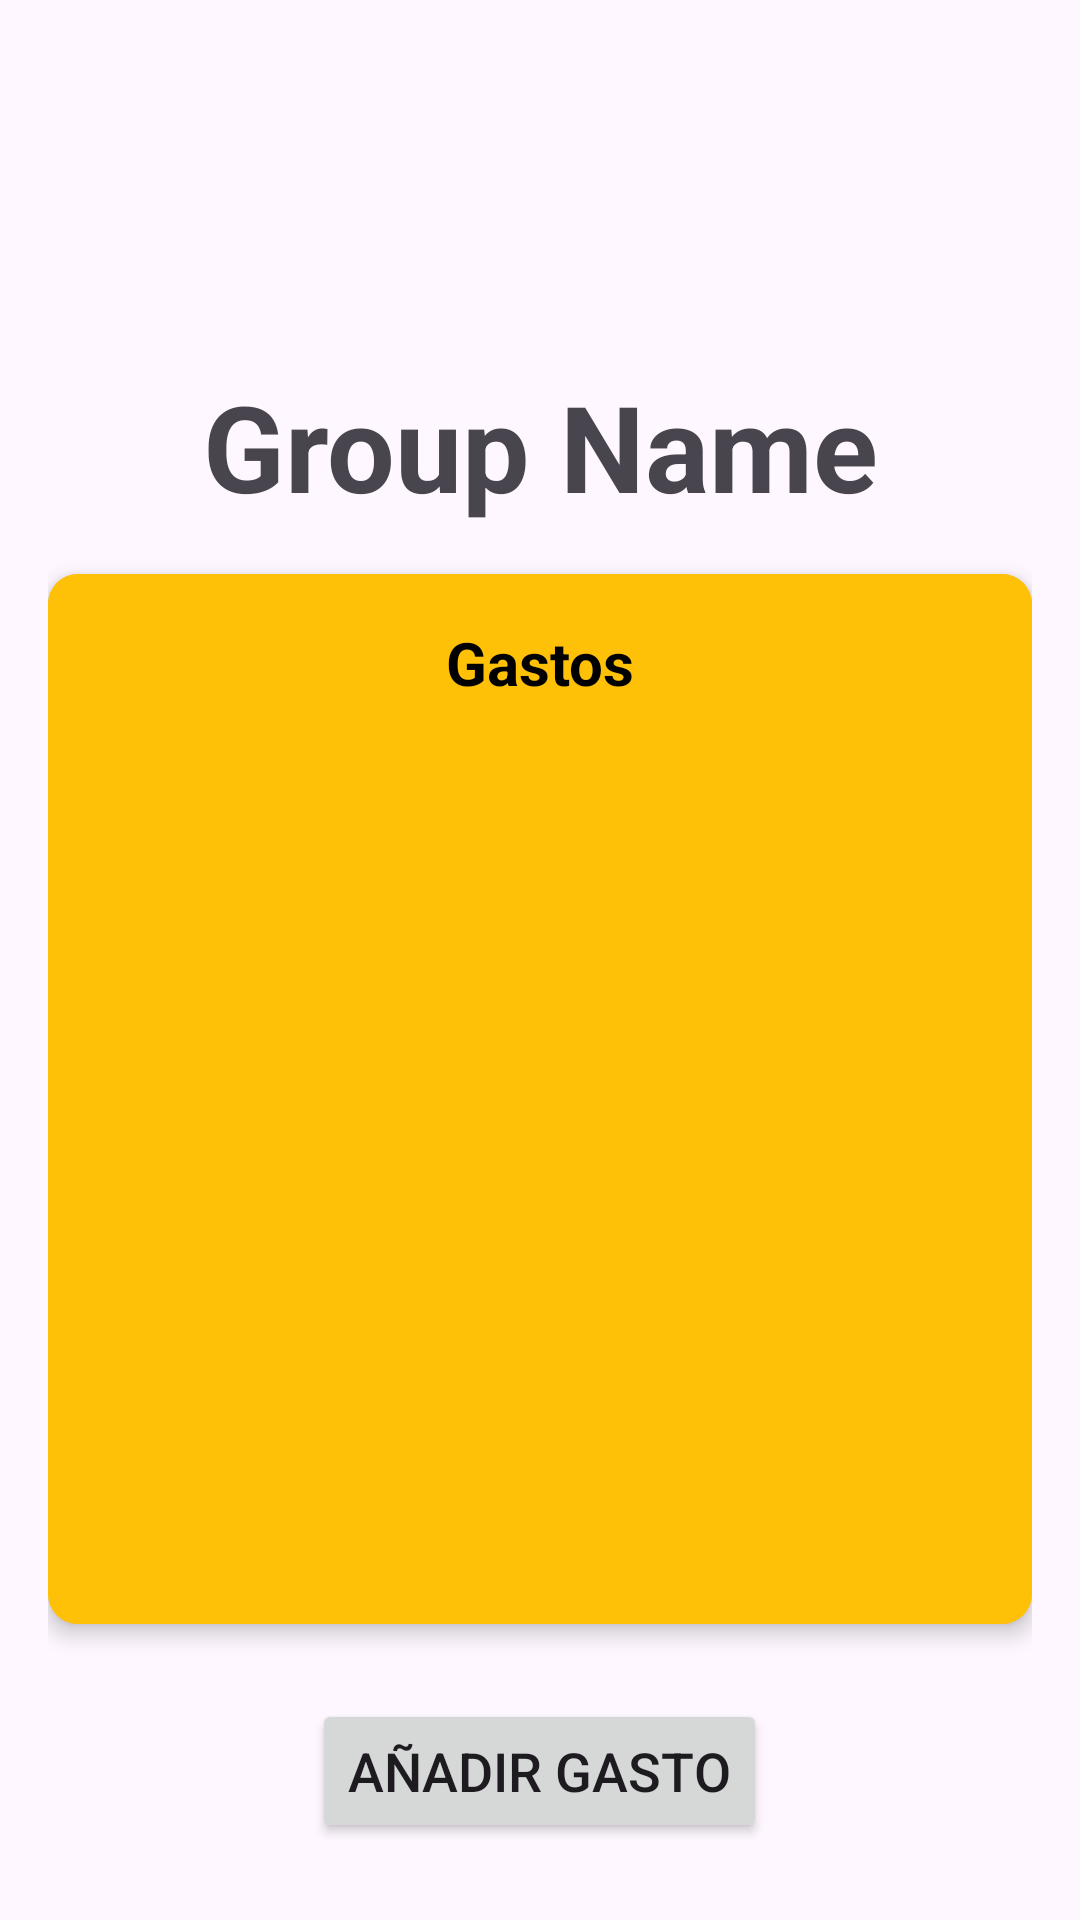

Here is an Android app screen rendered from its layout file. Give the layout XML and the strings, colors and styles it references.
<!-- AndroidManifest.xml: application theme Theme.PocketPartnersMobileApp -->
<!-- res/layout/fragment_group_details.xml -->
<LinearLayout xmlns:android="http://schemas.android.com/apk/res/android"
    xmlns:app="http://schemas.android.com/apk/res-auto"
    android:orientation="vertical"
    android:layout_width="match_parent"
    android:layout_height="match_parent"
    android:padding="16dp">

    <ImageView
        android:id="@+id/backButton"
        android:layout_width="60dp"
        android:layout_height="60dp"
        android:scaleType="centerCrop"
        android:background="?android:attr/selectableItemBackgroundBorderless"
        android:src="@drawable/ic_arrow_left"
        android:layout_marginStart="16dp"
        android:layout_marginTop="46dp"
        android:contentDescription="Backbtn"/>
    
    <TextView
        android:id="@+id/tvGroupName"
        android:layout_width="wrap_content"
        android:layout_height="wrap_content"
        android:text="Group Name"
        android:textAlignment="center"
        android:layout_gravity="center"
        android:textSize="40sp"
        android:textStyle="bold"
        android:layout_marginBottom="16dp"/>

    <androidx.cardview.widget.CardView
        android:layout_width="match_parent"
        android:layout_height="350dp"
        app:cardCornerRadius="10dp"
        app:cardElevation="4dp"
        app:cardBackgroundColor="@color/colorAmarillo">

        <LinearLayout
            android:layout_width="match_parent"
            android:layout_height="match_parent"
            android:orientation="vertical"
            android:padding="16dp"
            android:background="@color/colorAmarillo">

            <TextView
                android:layout_width="match_parent"
                android:layout_height="wrap_content"
                android:text="Gastos"
                android:textAlignment="center"
                android:textSize="20sp"
                android:textStyle="bold"
                android:textColor="@color/black"
                android:layout_marginBottom="8dp" />

            <androidx.core.widget.NestedScrollView
                android:layout_width="match_parent"
                android:layout_height="0dp"
                android:layout_weight="1">

                <LinearLayout
                    android:layout_width="match_parent"
                    android:layout_height="wrap_content"
                    android:orientation="vertical">

                    <androidx.recyclerview.widget.RecyclerView
                        android:id="@+id/rvExpenses"
                        android:layout_width="match_parent"
                        android:layout_height="wrap_content"
                        android:layout_marginTop="16dp"
                        android:layout_marginBottom="16dp"/>

                    
                    <TextView
                        android:id="@+id/message_text_view"
                        android:layout_width="wrap_content"
                        android:layout_height="wrap_content"
                        android:text="No hay gastos en este grupo"
                        android:textSize="16sp"
                        android:textColor="@android:color/black"
                        android:visibility="gone"
                        android:layout_gravity="center" />
                </LinearLayout>
            </androidx.core.widget.NestedScrollView>
        </LinearLayout>
    </androidx.cardview.widget.CardView>

    <Button
        android:id="@+id/btnAddExpense"
        android:layout_width="wrap_content"
        android:layout_height="wrap_content"
        android:text="Añadir Gasto"
        android:layout_gravity="center_horizontal"
        android:textSize="18sp"
        android:layout_marginTop="25dp"/>
</LinearLayout>
<!-- resources referenced by this layout -->
<resources>
  <color name="black">#FF000000</color>
  <color name="colorAmarillo">#FFC107</color>
  <style name="Theme.PocketPartnersMobileApp" parent="Base.Theme.PocketPartnersMobileApp" />
  <style name="Base.Theme.PocketPartnersMobileApp" parent="Theme.Material3.DayNight.NoActionBar">
          
          
      </style>
</resources>
